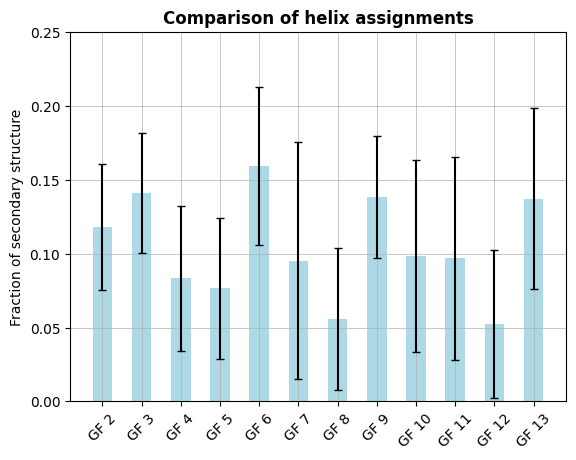
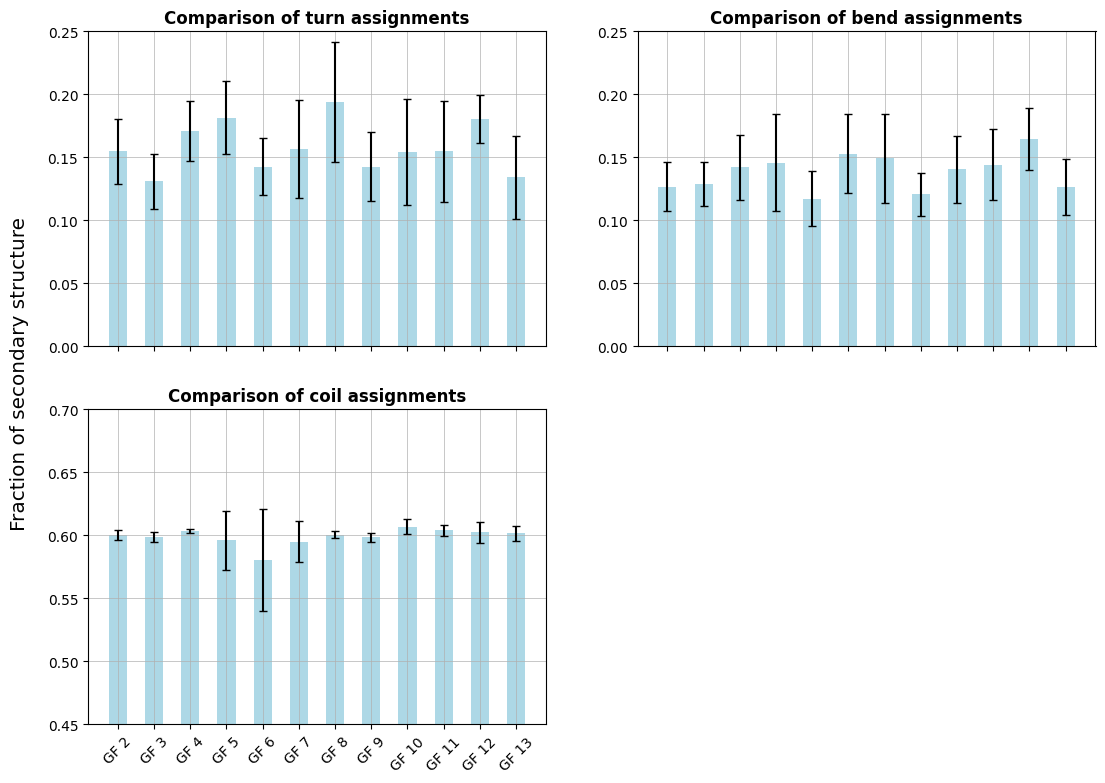

The matplotlib source for these figures, in order:
import matplotlib.pyplot as plt 
from matplotlib import rc
import numpy as np


"""
The data used for this figure
"""
acs_names = ["ACS-2", "ACS-3", "ACS-4", "ACS-5", "ACS-6", "ACS-7", "ACS-8", "ACS-9", "ACS-10", "ACS-11", "ACS-12", "ACS-13"]

gf_names = ["GF 2", "GF 3", "GF 4", "GF 5", "GF 6", "GF 7", "GF 8", "GF 9", "GF 10", "GF 11", "GF 12", "GF 13"]

helix = np.array([0.1180,0.1409,0.0833,0.0765,0.1594,0.0952,0.0559,0.1382,0.0981,0.0968,0.0524,0.1372])
helix_err = np.array([0.0425,0.0406,0.0489,0.0479,0.0533,0.0803,0.0479,0.0413,0.0649,0.0685,0.0498,0.0610])

turn = np.array([0.1548,0.1313,0.1711,0.1816,0.1427,0.1566,0.1942,0.1426,0.1545,0.1549,0.1805,0.1344])
turn_err = np.array([0.0258,0.0218,0.0240,0.0291,0.0226,0.0389,0.0478,0.0275,0.0419,0.0399,0.0187,0.0329])

bend = np.array([0.1267,0.1291,0.1421,0.1458,0.1172,0.1530,0.1492,0.1207,0.1406,0.1444,0.1647,0.1266])
bend_err = np.array([0.0195,0.0176,0.0255,0.0384,0.0219,0.0315,0.0357,0.0171,0.0265,0.0283,0.0245,0.0222])

coil = np.array([0.6005,0.5988,0.6036,0.5961,0.5807,0.5951,0.6006,0.5985,0.6068,0.6040,0.6024,0.6017])
coil_err = np.array([0.0042,0.0036,0.0014,0.0232,0.0403,0.0161,0.0030,0.0034,0.0059,0.0042,0.0082,0.0061])


rc('font', **{
    'family': 'sans-serif',
    'sans-serif': ['Arial'],
    'size': 10
})
# Set the font used for MathJax - more on this later
rc('mathtext', **{'default': 'regular'})
plt.rc('font', family="Arial")

"""
Code to plot the data
"""
fig, ax1 = plt.subplots()

#ax1.errorbar(gf_names, helix, yerr=helix_err, fmt="ko", ecolor = "black", capsize=5)
ax1.bar(gf_names, helix, 0.5, color='lightblue', capsize=3, yerr=helix_err, ecolor="black")
ax1.set_ylim(0.00, 0.25)
ax1.set_title("Comparison of helix assignments", weight='bold')
ax1.set_ylabel("Fraction of secondary structure")
ax1.grid(linewidth=0.5)
plt.xticks(rotation=45)

plt.savefig("Combined_GFs_helixAssignmentOnly_Fig7.png", dpi=600)


fig, ((ax1, ax2), (ax3, ax4)) = plt.subplots(2, 2, sharex=True, figsize=(13,9))

ax1.bar(gf_names, turn, 0.5, color='lightblue', capsize=3, yerr=turn_err, ecolor="black")
ax1.set_ylim(0.00, 0.25)
ax1.set_title("Comparison of turn assignments", weight='bold')
ax1.grid(linewidth=0.5)

ax2.bar(gf_names, bend, 0.5, color='lightblue', capsize=3, yerr=bend_err, ecolor="black")
ax2.set_ylim(0.00, 0.25)
ax2.set_title("Comparison of bend assignments", weight='bold')
ax2.grid(linewidth=0.5)

ax3.bar(gf_names, coil, 0.5, color='lightblue', capsize=3, yerr=coil_err, ecolor="black")
ax3.set_ylim(0.45, 0.70)
ax3.set_title("Comparison of coil assignments", weight='bold')
ax3.grid(linewidth=0.5)

ax4.set_axis_off()

fig.supylabel("Fraction of secondary structure", x=0.065, fontsize='x-large')
plt.xticks(rotation=45)
plt.sca(ax3)
plt.xticks(rotation=45)

plt.savefig("Combined_GFs_other3DSSP_SupFigS5.png", dpi=600)
